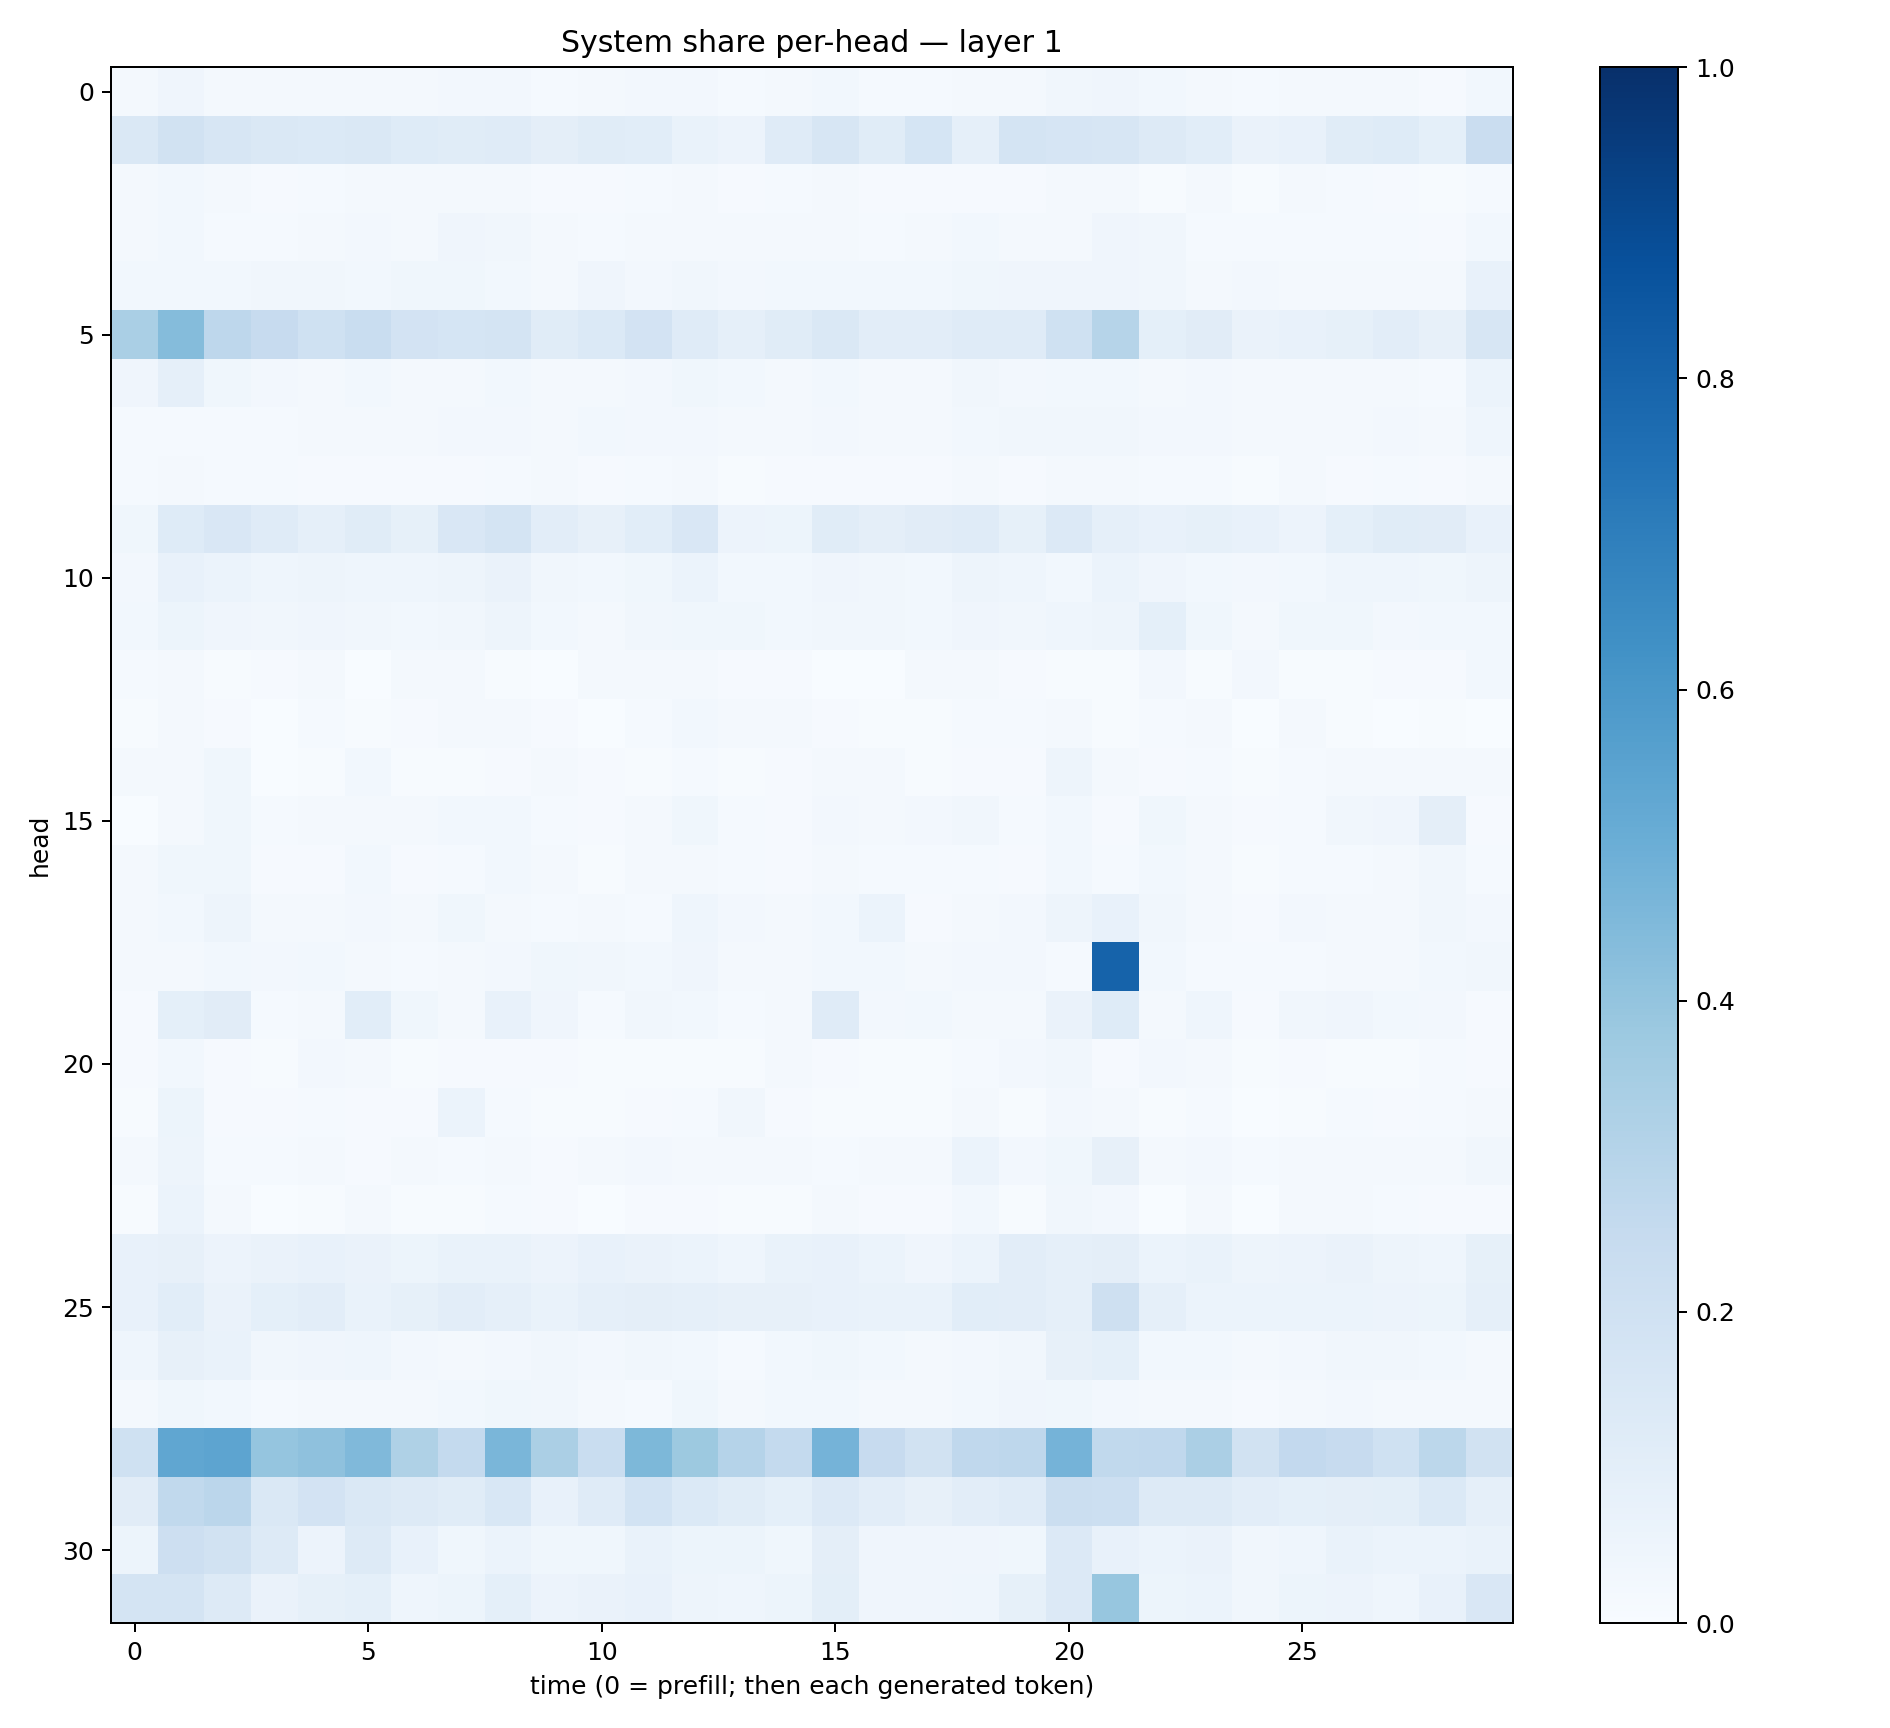

The file beside this chart, header and first rows:
0.019380564, 0.042945627, 0.018848155, 0.02176849, 0.021803161, 0.018190213, 0.021467704, 0.025347948, 0.02582951, 0.013216609, 0.019347468, 0.023480434, 0.024344012, 0.014980065, 0.022293534, 0.030247094, 0.012939852, 0.012974332, 0.017856698, 0.021795193, 0.03156068, 0.039129388, 0.028715922, 0.020373344
0.1447, 0.1896, 0.161, 0.1447, 0.1402, 0.1472, 0.1236, 0.1137, 0.1193, 0.09695, 0.1147, 0.107, 0.07017, 0.0585, 0.1179, 0.1584, 0.1136, 0.1709, 0.08678, 0.1776, 0.1654, 0.1572, 0.1261, 0.1076
0.01658, 0.02749, 0.01767, 0.009704, 0.01473, 0.01862, 0.01702, 0.01868, 0.01573, 0.009421, 0.008464, 0.01347, 0.01761, 0.009195, 0.01266, 0.0169, 0.01035, 0.007903, 0.009357, 0.01105, 0.01875, 0.01788, 0.006987, 0.01705
0.01931, 0.03065, 0.01181, 0.01522, 0.02045, 0.02347, 0.01894, 0.03947, 0.03321, 0.0212, 0.01458, 0.02019, 0.01803, 0.01952, 0.01819, 0.01963, 0.01269, 0.01809, 0.02991, 0.02143, 0.01858, 0.04142, 0.03169, 0.0124
0.02874, 0.03061, 0.02814, 0.03211, 0.03335, 0.02974, 0.03611, 0.0359, 0.03055, 0.02303, 0.04122, 0.02631, 0.03279, 0.0259, 0.02818, 0.02812, 0.02964, 0.0276, 0.03652, 0.04125, 0.04008, 0.04181, 0.03168, 0.02276
0.3389, 0.4341, 0.2773, 0.2434, 0.2031, 0.2339, 0.1813, 0.1688, 0.174, 0.114, 0.1387, 0.1831, 0.1194, 0.08738, 0.1142, 0.1464, 0.1036, 0.1053, 0.1195, 0.1195, 0.2022, 0.2997, 0.09359, 0.1103
0.0395, 0.08837, 0.0382, 0.02431, 0.02005, 0.03011, 0.02114, 0.01785, 0.0309, 0.01798, 0.02145, 0.0237, 0.03646, 0.02839, 0.02316, 0.02947, 0.01662, 0.02247, 0.03125, 0.02648, 0.02876, 0.0311, 0.01887, 0.02358
0.01545, 0.01436, 0.01368, 0.01469, 0.01702, 0.01946, 0.02182, 0.02508, 0.02666, 0.02014, 0.02991, 0.02481, 0.02649, 0.02309, 0.02041, 0.02676, 0.01698, 0.02296, 0.02969, 0.03283, 0.03335, 0.03155, 0.02352, 0.0241
0.01403, 0.02128, 0.01425, 0.01261, 0.009955, 0.008171, 0.01108, 0.0102, 0.01215, 0.0161, 0.01073, 0.01211, 0.01754, 0.006868, 0.008102, 0.008601, 0.0104, 0.01016, 0.01567, 0.01, 0.01625, 0.02048, 0.01316, 0.01362
0.03593, 0.1224, 0.1521, 0.1177, 0.08647, 0.1133, 0.08221, 0.1505, 0.1753, 0.1028, 0.07828, 0.1093, 0.1492, 0.05854, 0.05102, 0.1166, 0.0948, 0.1132, 0.1174, 0.08407, 0.1364, 0.08746, 0.07149, 0.08416
0.02661, 0.0743, 0.06203, 0.04304, 0.04943, 0.04363, 0.04441, 0.04876, 0.0639, 0.03156, 0.02947, 0.03858, 0.06095, 0.03039, 0.02937, 0.04229, 0.03502, 0.02884, 0.04709, 0.04443, 0.0296, 0.06085, 0.04073, 0.02899
0.02735, 0.05378, 0.03937, 0.03147, 0.0414, 0.03256, 0.03105, 0.03312, 0.04763, 0.02955, 0.02286, 0.03413, 0.03533, 0.03673, 0.03023, 0.03362, 0.03432, 0.0281, 0.04049, 0.03302, 0.04321, 0.04782, 0.09357, 0.03629
0.01392, 0.01569, 0.004681, 0.009422, 0.01595, 0.00254, 0.02221, 0.02161, 0.006904, 0.00211, 0.01626, 0.01715, 0.02194, 0.01141, 0.007889, 0.003848, 0.002801, 0.02122, 0.0206, 0.01009, 0.006396, 0.007492, 0.02419, 0.00546
0.004293, 0.01878, 0.008485, 0.003429, 0.0146, 0.006115, 0.007899, 0.0186, 0.02004, 0.00879, 0.003502, 0.01198, 0.03112, 0.01872, 0.0197, 0.01162, 0.004585, 0.004099, 0.01542, 0.01414, 0.01605, 0.00684, 0.01376, 0.02045
0.01777, 0.02012, 0.03709, 0.003178, 0.007517, 0.02974, 0.0044, 0.006452, 0.01016, 0.01834, 0.0109, 0.006304, 0.01333, 0.005567, 0.007977, 0.01924, 0.01889, 0.006957, 0.009585, 0.009566, 0.04985, 0.01847, 0.008554, 0.01363
0.001411, 0.01689, 0.03653, 0.01389, 0.01995, 0.01586, 0.02198, 0.02821, 0.02941, 0.01477, 0.01001, 0.01672, 0.03556, 0.01315, 0.0114, 0.02622, 0.02285, 0.02643, 0.03306, 0.01447, 0.0293, 0.008972, 0.03873, 0.02257
0.0178, 0.03654, 0.03871, 0.01052, 0.01106, 0.02907, 0.01043, 0.01373, 0.0279, 0.0161, 0.007717, 0.01661, 0.01621, 0.01418, 0.01068, 0.02059, 0.01471, 0.01428, 0.01206, 0.008181, 0.02814, 0.01331, 0.02757, 0.01915
0.02068, 0.02806, 0.04982, 0.02242, 0.02047, 0.02507, 0.02305, 0.03807, 0.02017, 0.0143, 0.01599, 0.01549, 0.04543, 0.02406, 0.0162, 0.03107, 0.06161, 0.009481, 0.02332, 0.0256, 0.04987, 0.07474, 0.03204, 0.0168
0.02272, 0.02182, 0.02786, 0.02457, 0.02777, 0.01641, 0.01268, 0.02159, 0.02354, 0.03674, 0.03205, 0.0308, 0.0426, 0.01859, 0.0161, 0.02894, 0.02759, 0.02005, 0.02443, 0.02697, 0.0151, 0.8027, 0.02773, 0.0126
0.01112, 0.09352, 0.1106, 0.01392, 0.02017, 0.1062, 0.03664, 0.02115, 0.0769, 0.0391, 0.014, 0.03286, 0.02837, 0.01285, 0.01627, 0.1203, 0.02588, 0.03073, 0.02078, 0.02271, 0.06323, 0.1246, 0.02005, 0.04476
0.008694, 0.02893, 0.01168, 0.005572, 0.0236, 0.01666, 0.005382, 0.00881, 0.01142, 0.008839, 0.004797, 0.007673, 0.006483, 0.004913, 0.02051, 0.01041, 0.006457, 0.004583, 0.01504, 0.02645, 0.03321, 0.009801, 0.02616, 0.016
0.005915, 0.0535, 0.009347, 0.009539, 0.01523, 0.01033, 0.008593, 0.0597, 0.01357, 0.007118, 0.00487, 0.008505, 0.01191, 0.03405, 0.01017, 0.007646, 0.006146, 0.004311, 0.01964, 0.005567, 0.02486, 0.01756, 0.004315, 0.01198
0.01791, 0.05056, 0.01519, 0.01477, 0.0187, 0.01118, 0.01679, 0.01498, 0.01948, 0.009381, 0.01623, 0.0267, 0.02285, 0.01712, 0.01737, 0.01477, 0.01713, 0.0168, 0.06051, 0.02672, 0.03834, 0.07981, 0.02048, 0.02451
0.007291, 0.05928, 0.01851, 0.002541, 0.004575, 0.01649, 0.00407, 0.006318, 0.01252, 0.01034, 0.003881, 0.01079, 0.008393, 0.004725, 0.005426, 0.01674, 0.009863, 0.01019, 0.02926, 0.006716, 0.03402, 0.02528, 0.002653, 0.01989
0.07108, 0.08199, 0.05587, 0.06314, 0.07494, 0.06355, 0.05362, 0.06966, 0.06951, 0.05646, 0.07463, 0.06464, 0.06171, 0.04553, 0.06862, 0.07704, 0.06135, 0.04241, 0.05956, 0.1041, 0.08745, 0.09465, 0.06104, 0.06908
0.07046, 0.1072, 0.06541, 0.09196, 0.1034, 0.06917, 0.08341, 0.1023, 0.08802, 0.06805, 0.08738, 0.09532, 0.0893, 0.08137, 0.08183, 0.0722, 0.06746, 0.06756, 0.1056, 0.104, 0.08888, 0.2089, 0.08756, 0.06074
0.04559, 0.08107, 0.06844, 0.03422, 0.04102, 0.04298, 0.02348, 0.0227, 0.02704, 0.03303, 0.025, 0.03256, 0.02939, 0.01548, 0.02747, 0.03786, 0.02911, 0.02298, 0.02533, 0.03496, 0.0788, 0.09158, 0.0278, 0.03102
0.01632, 0.0356, 0.02877, 0.01471, 0.02337, 0.02297, 0.01977, 0.02825, 0.03621, 0.03176, 0.01863, 0.01238, 0.03537, 0.02342, 0.02929, 0.03099, 0.01968, 0.01804, 0.03012, 0.04168, 0.03729, 0.02449, 0.01864, 0.02253
0.1998, 0.5331, 0.5407, 0.3963, 0.4121, 0.4464, 0.3227, 0.2546, 0.4615, 0.3337, 0.2335, 0.4542, 0.3765, 0.3021, 0.2541, 0.4745, 0.2454, 0.1907, 0.2668, 0.274, 0.4757, 0.264, 0.2663, 0.3357
0.1129, 0.2632, 0.2833, 0.1423, 0.1808, 0.1406, 0.131, 0.1156, 0.1541, 0.07277, 0.1198, 0.1855, 0.1386, 0.114, 0.09019, 0.1358, 0.104, 0.08084, 0.1022, 0.1173, 0.2215, 0.2179, 0.1285, 0.1294
0.05266, 0.2139, 0.1906, 0.1308, 0.05559, 0.1307, 0.07266, 0.03625, 0.05864, 0.03791, 0.03828, 0.06838, 0.05355, 0.05176, 0.03808, 0.0959, 0.0429, 0.04049, 0.04011, 0.03897, 0.1363, 0.07431, 0.06119, 0.06433
0.1763, 0.1794, 0.1305, 0.06352, 0.08544, 0.09083, 0.04608, 0.052, 0.09343, 0.05592, 0.06629, 0.07806, 0.0484, 0.04544, 0.05205, 0.1, 0.04009, 0.04196, 0.045, 0.08455, 0.1334, 0.3944, 0.05421, 0.05918
